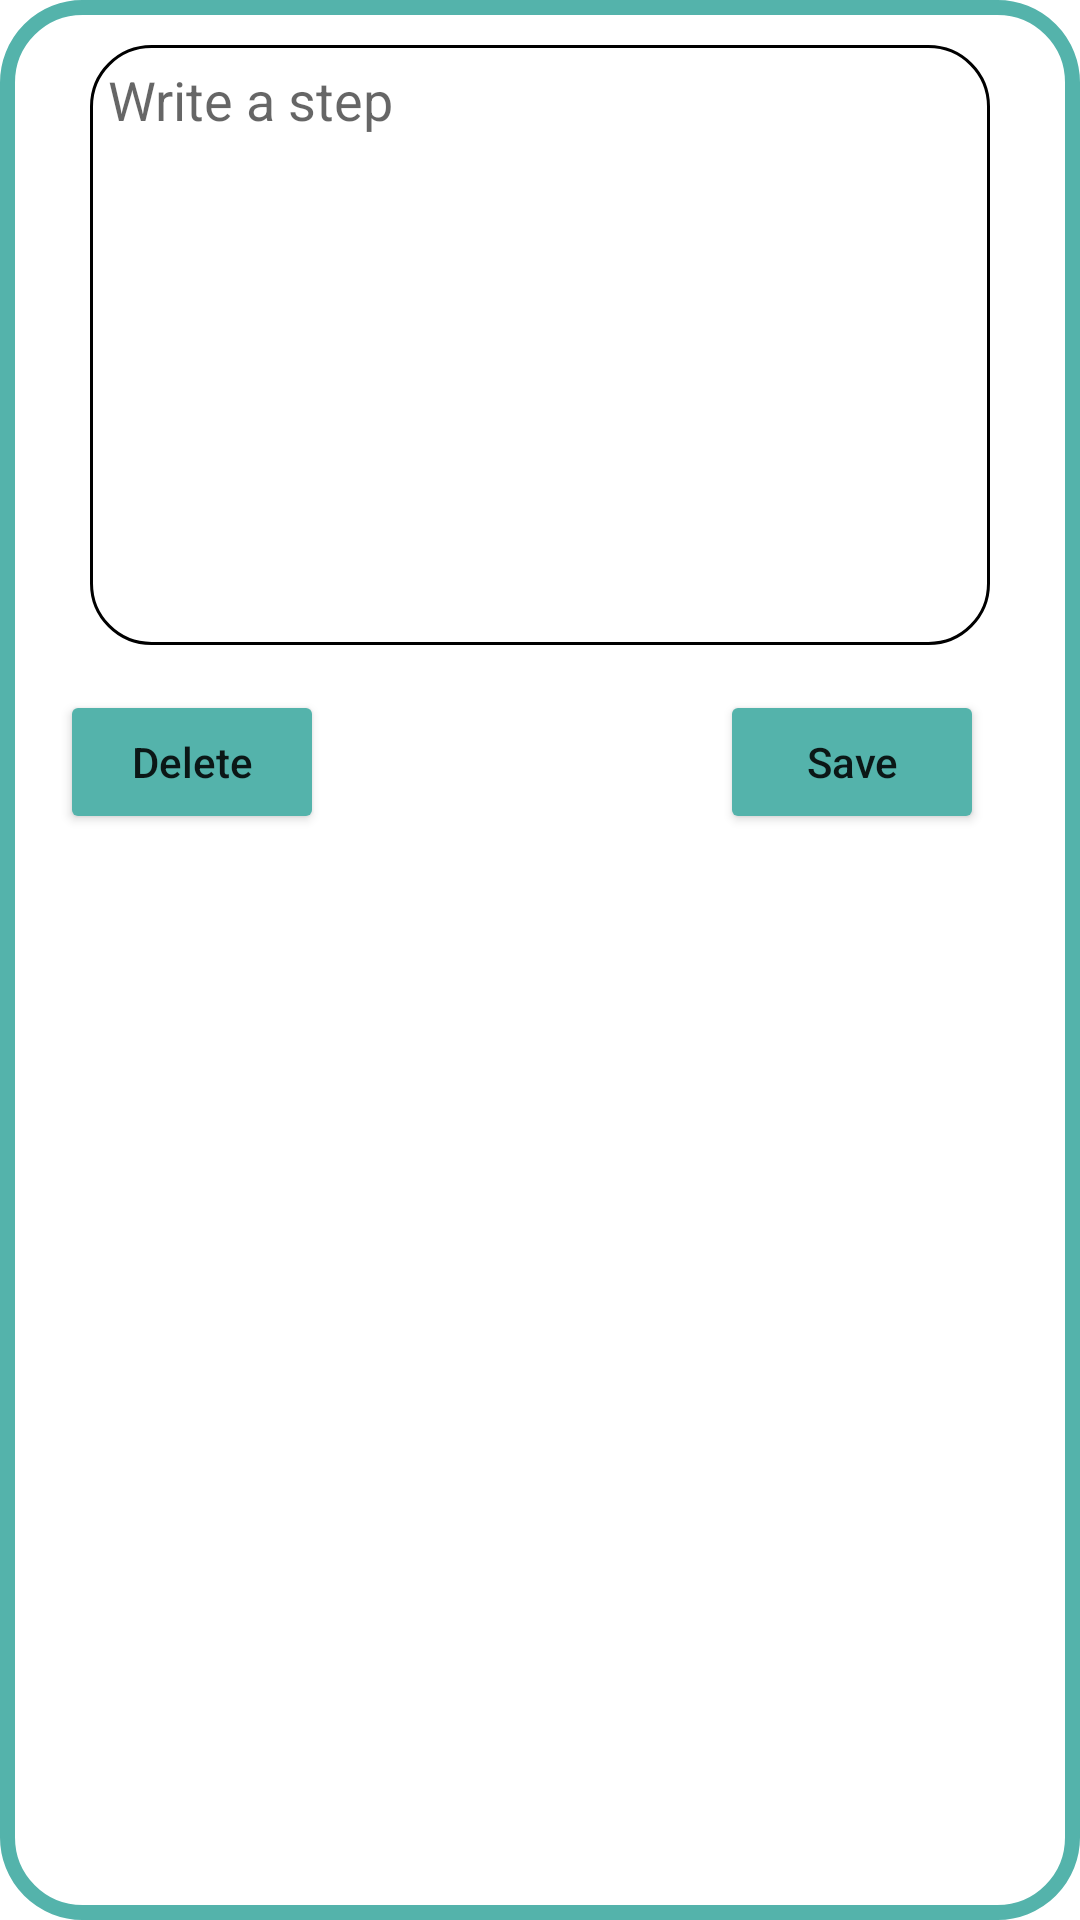

Layout XML and referenced resources for this Android screen:
<!-- AndroidManifest.xml: application theme AppTheme -->
<!-- res/layout/add_step_dialog.xml -->
<?xml version="1.0" encoding="utf-8"?>
<RelativeLayout
    android:id="@+id/add_step_dialog"
    xmlns:android="http://schemas.android.com/apk/res/android"
    xmlns:app="http://schemas.android.com/apk/res-auto"
    xmlns:tools="http://schemas.android.com/tools"
    android:layout_height="wrap_content"
    android:layout_width="350dp"
    android:orientation="vertical"
    android:background="@drawable/rounded_shape_v3">

    <EditText
        android:id="@+id/add_step_et"
        android:layout_centerHorizontal="true"
        android:layout_width="300dp"
        android:layout_height="200dp"
        android:layout_marginTop="15dp"
        android:gravity="top"
        android:layout_marginBottom="15dp"
        android:inputType="textMultiLine"
        android:background="@drawable/rounded_shape"
        android:hint="@string/step_hint_string"
        android:paddingLeft="6dp"
        android:paddingTop="6dp"
        android:scrollbars="vertical"


        />

    <Button
        android:id="@+id/ingredient_dialog_btn"
        android:layout_width="wrap_content"
        android:layout_height="wrap_content"
        android:layout_marginLeft="240dp"
        android:layout_below="@id/add_step_et"
        android:textAllCaps="false"
        android:text="@string/save"
        android:backgroundTint="@color/cookery_blue"
        android:layout_marginBottom="15dp"/>

    <Button
        android:id="@+id/ingredient_dialog_btn_delete"
        android:layout_width="wrap_content"
        android:layout_height="wrap_content"
        android:layout_marginBottom="15dp"
        android:backgroundTint="@color/cookery_blue"
        android:layout_below="@id/add_step_et"
        android:text="@string/delete_button"
        android:layout_marginLeft="20dp"
        android:textAllCaps="false" />

</RelativeLayout>
<!-- resources referenced by this layout -->
<resources>
  <color name="cookery_blue">#54B3AB</color>
  <!-- drawable rounded_shape (drawable) -->
  <?xml version="1.0" encoding="utf-8"?>
  <shape xmlns:android="http://schemas.android.com/apk/res/android">
  
      <corners android:radius="20dp"/>
  
      <stroke android:width="1dp"
          android:color="@color/black"/>
  
      <padding android:left="0dp"
          android:bottom="0dp"
          android:right="0dp"
          android:top="0dp"/>
  
      <solid android:color="#FFFFFF" />
  </shape>
  <!-- drawable rounded_shape_v3 (drawable) -->
  <?xml version="1.0" encoding="utf-8"?>
  <shape xmlns:android="http://schemas.android.com/apk/res/android">
  
      <corners android:radius="25dp"/>
  
      <stroke android:width="5dp"
          android:color="@color/cookery_blue"/>
  
      <padding android:left="0dp"
          android:bottom="0dp"
          android:right="0dp"
          android:top="0dp"/>
  
      <solid android:color="#FFFFFF" />
  </shape>
  <string name="delete_button">Delete</string>
  <string name="save">Save</string>
  <string name="step_hint_string">Write a step</string>
  <style name="AppTheme" parent="Theme.MaterialComponents.Light.NoActionBar">
          <item name="colorPrimary">@color/cookery_blue</item>
          <item name="colorPrimaryDark">@color/cookery_blue</item>
          <item name="colorAccent">@color/cookery_blue</item>
          <item name="android:colorEdgeEffect">@color/cookery_blue</item>
      </style>
  <color name="black">#FF000000</color>
</resources>
